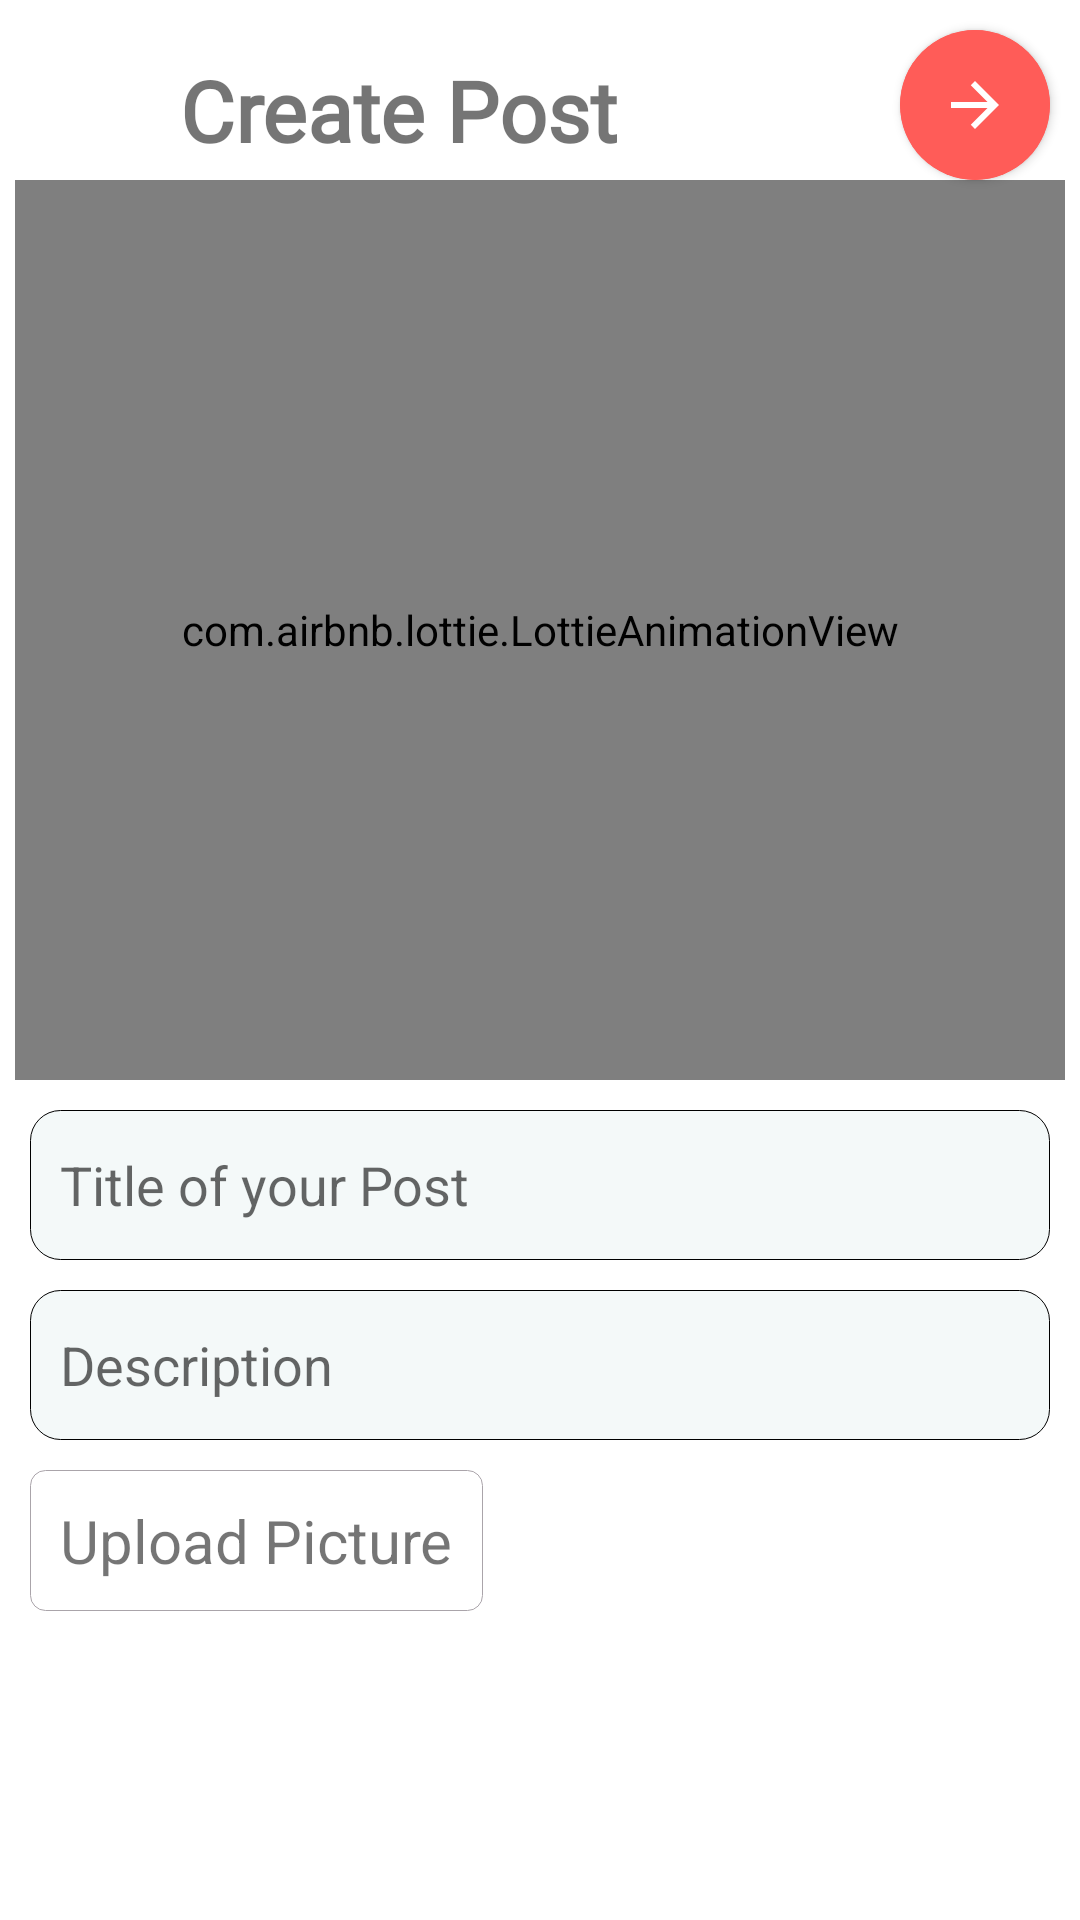

Write the Android layout XML for this screen, with the resource values it uses.
<!-- AndroidManifest.xml: application theme Theme.Study_With_Me -->
<!-- res/layout/activity_create_post.xml -->
<?xml version="1.0" encoding="utf-8"?>
<androidx.constraintlayout.widget.ConstraintLayout xmlns:android="http://schemas.android.com/apk/res/android"
    xmlns:app="http://schemas.android.com/apk/res-auto"
    xmlns:tools="http://schemas.android.com/tools"
    android:layout_width="match_parent"
    android:layout_height="match_parent"
    tools:context=".CreatePost">

    <ScrollView
        android:layout_width="match_parent"
        android:layout_height="match_parent">

        <androidx.constraintlayout.widget.ConstraintLayout
            android:layout_width="match_parent"
            android:layout_height="match_parent">

            <androidx.constraintlayout.widget.ConstraintLayout
                android:id="@+id/cl1"
                android:layout_width="match_parent"
                android:layout_height="wrap_content"
                app:layout_constraintTop_toTopOf="parent"
                app:layout_constraintLeft_toLeftOf="parent"
                app:layout_constraintRight_toRightOf="parent">

                <TextView
                    android:id="@+id/tv_back_cp"
                    android:layout_width="30dp"
                    android:layout_height="30dp"
                    android:background="@drawable/close_icon"
                    app:layout_constraintTop_toTopOf="parent"
                    app:layout_constraintLeft_toLeftOf="parent"
                    android:layout_marginTop="20dp"
                    android:layout_marginStart="10dp"/>
                <TextView
                    android:layout_width="wrap_content"
                    android:layout_height="wrap_content"
                    android:text="@string/cp_title2"
                    app:layout_constraintTop_toTopOf="parent"
                    app:layout_constraintLeft_toRightOf="@id/tv_back_cp"
                    android:layout_marginTop="18dp"
                    android:textSize="28sp"
                    android:fontFamily="@font/baloo"
                    android:textStyle="bold"
                    android:layout_marginStart="20dp"/>

                <androidx.cardview.widget.CardView
                    android:id="@+id/cv_cp"
                    app:layout_constraintTop_toTopOf="parent"
                    app:layout_constraintRight_toRightOf="parent"
                    android:layout_width="50dp"
                    android:layout_height="50dp"
                    app:cardCornerRadius="50dp"
                    android:layout_marginTop="10dp"
                    android:layout_marginEnd="10dp"
                    app:cardBackgroundColor="@color/red">

                    <ImageButton
                        android:id="@+id/edit_profile"
                        android:layout_width="match_parent"
                        android:layout_height="match_parent"
                        android:src="@drawable/arrow_icon"
                        android:background="@color/red"
                        />

                </androidx.cardview.widget.CardView>

                <com.airbnb.lottie.LottieAnimationView
                    android:id="@+id/loginlot"
                    android:layout_width="350dp"
                    android:layout_height="300dp"
                    app:layout_constraintTop_toBottomOf="@id/cv_cp"
                    app:layout_constraintLeft_toLeftOf="parent"
                    app:layout_constraintRight_toRightOf="parent"
                    app:lottie_rawRes="@raw/postlot"
                    app:lottie_autoPlay="true"
                    app:lottie_loop="true"/>

            </androidx.constraintlayout.widget.ConstraintLayout>

            <androidx.constraintlayout.widget.ConstraintLayout
                android:layout_width="match_parent"
                android:layout_height="wrap_content"
                app:layout_constraintTop_toBottomOf="@id/cl1"
                app:layout_constraintLeft_toLeftOf="parent"
                app:layout_constraintRight_toRightOf="parent">

                <TextView
                    android:visibility="gone"
                    android:id="@+id/lbl_title_cp"
                    android:layout_width="wrap_content"
                    android:layout_height="wrap_content"
                    android:text="@string/cp_title_et"
                    android:fontFamily="sans-serif"
                    android:textSize="25sp"
                    app:layout_constraintTop_toTopOf="parent"
                    app:layout_constraintLeft_toLeftOf="parent"
                    android:layout_marginTop="50dp"
                    android:layout_marginStart="10dp"/>

                <EditText
                    android:id="@+id/et_title_cp"
                    android:layout_width="match_parent"
                    android:layout_height="50dp"
                    app:layout_constraintTop_toBottomOf="@id/lbl_title_cp"
                    app:layout_constraintLeft_toLeftOf="parent"
                    app:layout_constraintRight_toRightOf="parent"
                    android:layout_marginStart="10dp"
                    android:layout_marginEnd="10dp"
                    android:layout_marginTop="10dp"
                    android:background="@drawable/custom_input"
                    android:hint="Title of your Post"
                    android:textColor="@color/black"
                    android:padding="10dp"/>

                <TextView
                    android:visibility="gone"
                    android:id="@+id/lbl_desc_cp"
                    android:layout_width="wrap_content"
                    android:layout_height="wrap_content"
                    android:text="@string/cp_desc_et"
                    android:fontFamily="sans-serif"
                    android:textSize="25sp"
                    app:layout_constraintTop_toBottomOf="@id/et_title_cp"
                    app:layout_constraintLeft_toLeftOf="parent"
                    android:layout_marginTop="20dp"
                    android:layout_marginStart="10dp"/>

                <EditText
                    android:id="@+id/et_desc_cp"
                    android:layout_width="match_parent"
                    android:layout_height="50dp"
                    app:layout_constraintTop_toBottomOf="@id/lbl_desc_cp"
                    app:layout_constraintLeft_toLeftOf="parent"
                    app:layout_constraintRight_toRightOf="parent"
                    android:layout_marginStart="10dp"
                    android:layout_marginEnd="10dp"
                    android:layout_marginTop="10dp"
                    android:background="@drawable/custom_input"
                    android:hint="Description"
                    android:textColor="@color/black"
                    android:padding="10dp"/>

                <TextView
                    android:visibility="gone"
                    android:id="@+id/lbl_iv_cp"
                    android:layout_width="wrap_content"
                    android:layout_height="wrap_content"
                    android:text="@string/cp_iv"
                    android:fontFamily="sans-serif"
                    android:textSize="25sp"
                    app:layout_constraintTop_toBottomOf="@id/et_desc_cp"
                    app:layout_constraintLeft_toLeftOf="parent"
                    android:layout_marginTop="20dp"
                    android:layout_marginStart="10dp"/>

                <TextView
                    android:visibility="gone"
                    android:id="@+id/lbl_iv_dec"
                    android:layout_width="wrap_content"
                    android:layout_height="wrap_content"
                    android:text="@string/cp_iv_desc"
                    android:textColor="@color/grey"
                    android:fontFamily="sans-serif"
                    android:textSize="18sp"
                    app:layout_constraintTop_toBottomOf="@id/lbl_iv_cp"
                    app:layout_constraintLeft_toLeftOf="parent"
                    android:layout_marginStart="10dp"/>

                <androidx.cardview.widget.CardView
                    android:id="@+id/cv_iv"
                    android:visibility="gone"
                    android:layout_width="match_parent"
                    android:layout_height="300dp"
                    app:layout_constraintTop_toBottomOf="@id/lbl_iv_dec"
                    android:layout_marginStart="10dp"
                    android:layout_marginEnd="10dp"
                    android:layout_marginTop="10dp"
                    app:cardElevation="20dp"
                    app:layout_constraintRight_toRightOf="parent"
                    app:layout_constraintLeft_toLeftOf="parent">

                    <ImageView
                        android:visibility="gone"
                        android:id="@+id/iv_cp"
                        android:scaleType="centerCrop"
                        android:layout_width="match_parent"
                        android:layout_height="match_parent"/>


                </androidx.cardview.widget.CardView>

                <TextView
                    android:id="@+id/tv_upload"
                    app:layout_constraintTop_toBottomOf="@id/cv_iv"
                    android:background="@drawable/custom_input_et"
                    android:padding="10dp"
                    android:layout_width="wrap_content"
                    android:layout_height="wrap_content"
                    android:text="Upload Picture"
                    android:drawableStart="@drawable/add_photo_icon"
                    app:layout_constraintLeft_toLeftOf="parent"
                    android:layout_marginStart="10dp"
                    android:layout_marginTop="10dp"
                    android:textSize="20sp"
                    android:layout_gravity="center"/>


            </androidx.constraintlayout.widget.ConstraintLayout>


        </androidx.constraintlayout.widget.ConstraintLayout>


    </ScrollView>




</androidx.constraintlayout.widget.ConstraintLayout>
<!-- resources referenced by this layout -->
<resources>
  <color name="black">#FF000000</color>
  <color name="grey">#AAA4AA</color>
  <color name="red">#FF5C58</color>
  <!-- drawable arrow_icon (drawable) -->
  <vector xmlns:android="http://schemas.android.com/apk/res/android"
      android:width="24dp"
      android:height="24dp"
      android:viewportWidth="24"
      android:viewportHeight="24"
      android:autoMirrored="true">
    <path
        android:fillColor="@color/white"
        android:pathData="M12,4l-1.41,1.41L16.17,11H4v2h12.17l-5.58,5.59L12,20l8,-8 -8,-8z"/>
  </vector>
  <!-- drawable custom_input (drawable) -->
  <?xml version="1.0" encoding="utf-8"?>
  <selector xmlns:android="http://schemas.android.com/apk/res/android">
  
      <item android:state_enabled="true" android:state_focused="true">
          <shape android:shape="rectangle">
              <solid android:color="@color/secondary_white"/>
              <corners android:radius="10dp"/>
              <stroke android:color="@android:color/black" android:width="0.1dp"/>
          </shape>
      </item>
  
      <item android:state_enabled="true">
          <shape android:shape="rectangle">
              <solid android:color="@color/secondary_white"/>
              <corners android:radius="10dp"/>
              <stroke android:color="@color/black" android:width="0.1dp"/>
          </shape>
      </item>
  
  </selector>
  <!-- drawable custom_input_et (drawable) -->
  <?xml version="1.0" encoding="utf-8"?>
  <selector xmlns:android="http://schemas.android.com/apk/res/android">
  
      <item android:state_enabled="true" android:state_focused="true">
          <shape android:shape="rectangle">
              <solid android:color="@android:color/black"/>
              <corners android:radius="5dp"/>
              <stroke android:color="@android:color/white" android:width="3dp"/>
          </shape>
      </item>
  
      <item android:state_enabled="true">
          <shape android:shape="rectangle">
              <solid android:color="@android:color/transparent"/>
              <corners android:radius="5dp"/>
              <stroke android:color="@color/grey" android:width="0.1dp"/>
          </shape>
      </item>
  
  
  </selector>
  <string name="cp_desc_et">Description</string>
  <string name="cp_iv">Add photo</string>
  <string name="cp_iv_desc">Optional</string>
  <string name="cp_title2">Create Post</string>
  <string name="cp_title_et">Title</string>
  <style name="Theme.Study_With_Me" parent="Theme.MaterialComponents.Light.NoActionBar">
          
          <item name="colorPrimary">@color/purple_500</item>
          <item name="colorPrimaryVariant">@color/white</item>
          <item name="colorOnPrimary">@color/black</item>
          
          <item name="colorSecondary">@color/teal_200</item>
          <item name="colorSecondaryVariant">@color/teal_700</item>
          <item name="colorOnSecondary">@color/black</item>
          
          <item name="android:statusBarColor" tools:targetApi="l">?attr/colorPrimaryVariant</item>
          
      </style>
  <color name="white">#FFFFFFFF</color>
  <color name="secondary_white">#F4F9F9</color>
  <color name="purple_500">#FF6200EE</color>
  <color name="teal_200">#FF03DAC5</color>
  <color name="teal_700">#FF018786</color>
</resources>
